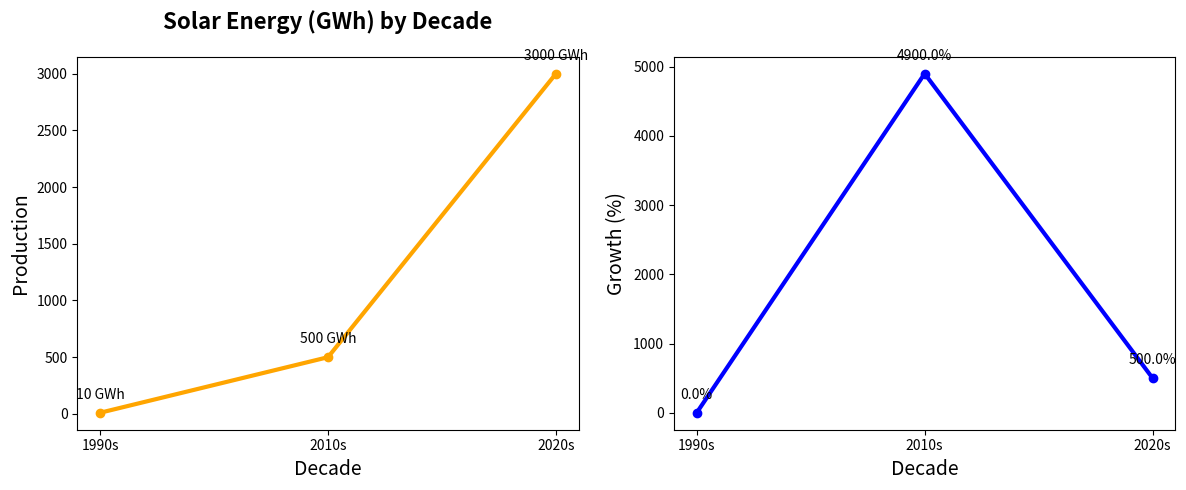

This chart was generated by the following Python code:
import matplotlib.pyplot as plt
import numpy as np

# Updated data (Removed "2000s" and its corresponding production value)
decades = ['1990s', '2010s', '2020s']
solar_production = np.array([10, 500, 3000])

def calculate_growth(data):
    growth = []
    for i in range(1, len(data)):
        growth.append((data[i] - data[i-1]) / data[i-1] * 100)
    growth.insert(0, 0)
    return growth

growth_rates = calculate_growth(solar_production)

fig, axs = plt.subplots(1, 2, figsize=(12, 5))

axs[0].plot(decades, solar_production, marker='o', linestyle='-', linewidth=3, color='orange')
axs[0].set_title("Solar Energy (GWh) by Decade", fontsize=16, fontweight='bold', pad=20)
axs[0].set_xlabel("Decade", fontsize=14)
axs[0].set_ylabel("Production", fontsize=14)

for i, value in enumerate(solar_production):
    axs[0].annotate(f'{value} GWh', (decades[i], solar_production[i]),
                    textcoords="offset points", xytext=(0, 10), ha='center')

axs[1].plot(decades, growth_rates, marker='o', linestyle='-', linewidth=3, color='blue')
axs[1].set_xlabel("Decade", fontsize=14)
axs[1].set_ylabel("Growth (%)", fontsize=14)

for i, value in enumerate(growth_rates):
    axs[1].annotate(f'{value:.1f}%', (decades[i], growth_rates[i]), 
                    textcoords="offset points", xytext=(0, 10), ha='center')

plt.tight_layout()
plt.show()
